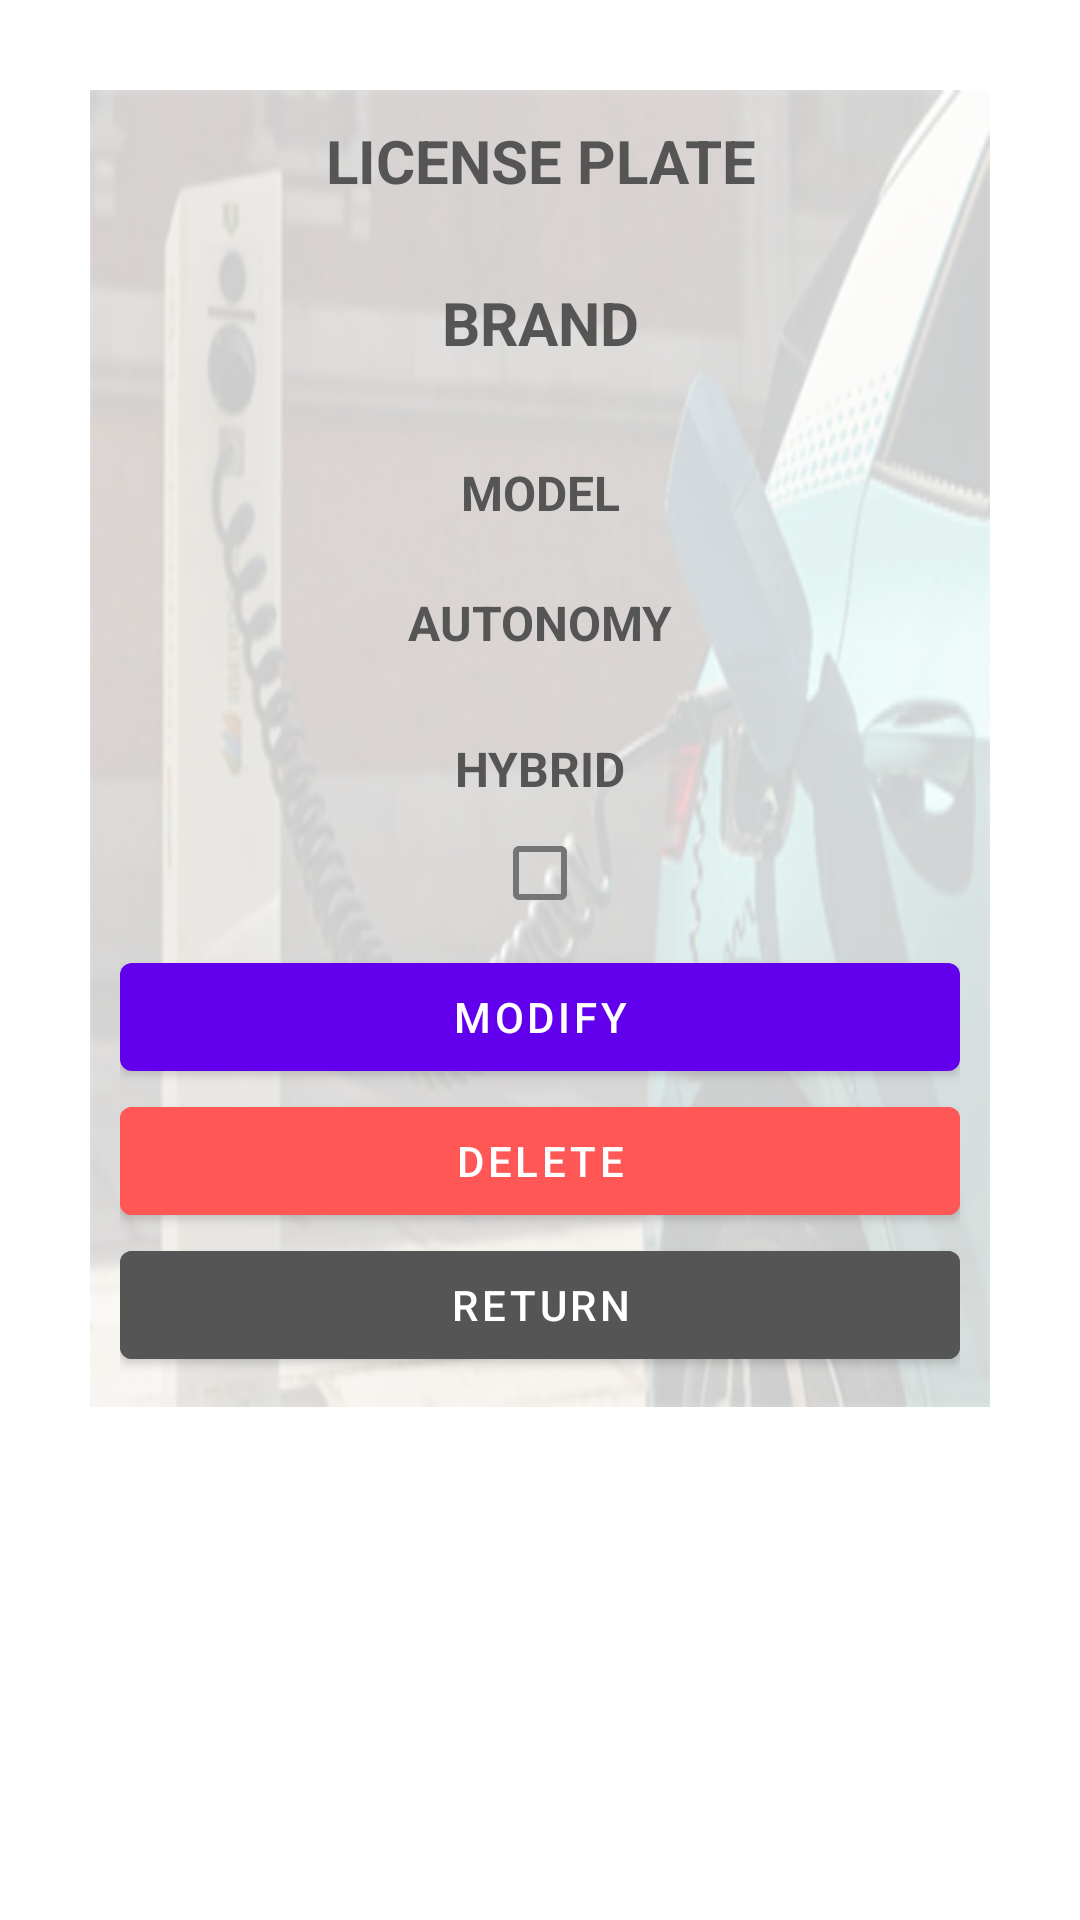

The Android layout XML behind this screen, and the referenced resources:
<!-- AndroidManifest.xml: application theme Theme.Emission -->
<!-- res/layout/activity_vehicle_details.xml -->
<?xml version="1.0" encoding="utf-8"?>
<androidx.constraintlayout.widget.ConstraintLayout xmlns:android="http://schemas.android.com/apk/res/android"
    xmlns:app="http://schemas.android.com/apk/res-auto"
    xmlns:tools="http://schemas.android.com/tools"
    android:layout_width="match_parent"
    android:layout_height="match_parent"
    android:background="#FFFFFF"
    android:padding="30dp"
    tools:context=".VehicleDetailsActivity">

    <LinearLayout
        android:layout_width="match_parent"
        android:layout_height="wrap_content"
        android:background="@drawable/vehicle_backg_2"
        android:orientation="vertical"
        android:padding="30px"
        app:layout_constraintEnd_toEndOf="parent"
        app:layout_constraintStart_toStartOf="parent"
        app:layout_constraintTop_toTopOf="parent">

        <TextView
            android:id="@+id/textView2"
            android:layout_width="match_parent"
            android:layout_height="wrap_content"
            android:text="@string/title_license_plate_mssg"
            android:textAlignment="center"
            android:textColor="#555555"
            android:textSize="20sp"
            android:textStyle="bold" />

        <TextView
            android:id="@+id/tv_vehicleDetailLicensePlate"
            android:layout_width="match_parent"
            android:layout_height="wrap_content"
            android:textAlignment="center"
            android:textColor="#555555"
            android:textSize="20sp" />

        <TextView
            android:id="@+id/tv_vehicleDetailTitleBrand"
            android:layout_width="match_parent"
            android:layout_height="wrap_content"
            android:text="@string/title_brand_mssg"
            android:textAlignment="center"
            android:textColor="#555555"
            android:textSize="20sp"
            android:textStyle="bold" />

        <TextView
            android:id="@+id/tv_vehicleDetailBrand"
            android:layout_width="match_parent"
            android:layout_height="wrap_content"
            android:textAlignment="center"
            android:textColor="#555555"
            android:textSize="24sp" />

        <TextView
            android:id="@+id/tv_vehicleDetailTitleModel"
            android:layout_width="match_parent"
            android:layout_height="wrap_content"
            android:text="@string/title_model_mssg"
            android:textAlignment="center"
            android:textColor="#555555"
            android:textSize="16sp"
            android:textStyle="bold" />

        <TextView
            android:id="@+id/tv_vehicleDetailModel"
            android:layout_width="match_parent"
            android:layout_height="wrap_content"
            android:textAlignment="center"
            android:textColor="#555555"
            android:textSize="16sp" />

        <TextView
            android:id="@+id/tv_vehicleDetailTitleAutonomy"
            android:layout_width="match_parent"
            android:layout_height="wrap_content"
            android:text="@string/tile_autonomy_mssg"
            android:textAlignment="center"
            android:textColor="#555555"
            android:textSize="16sp"
            android:textStyle="normal|bold" />

        <TextView
            android:id="@+id/tv_vehicleDetailAutonomy"
            android:layout_width="match_parent"
            android:layout_height="wrap_content"
            android:textAlignment="center"
            android:textColor="#555555"
            android:textSize="20sp"
            android:textStyle="bold" />

        <LinearLayout
            android:layout_width="match_parent"
            android:layout_height="wrap_content"
            android:orientation="horizontal">

            <TextView
                android:id="@+id/tv_vehicleDetailTitleHybrid"
                android:layout_width="55dp"
                android:layout_height="wrap_content"
                android:layout_weight="1"
                android:text="@string/title_hybrid_mssg"
                android:textAlignment="center"
                android:textColor="#555555"
                android:textSize="16sp"
                android:textStyle="bold" />

        </LinearLayout>

        <LinearLayout
            android:layout_width="match_parent"
            android:layout_height="wrap_content"
            android:orientation="horizontal">

            <CheckBox
                android:id="@+id/cb_vehicleDetailHybrid"
                android:layout_width="wrap_content"
                android:layout_height="wrap_content"
                android:layout_weight="1"
                android:textAlignment="center"
                android:textColor="#555555" />

        </LinearLayout>

        <Button
            android:id="@+id/bt_goDetailToMain"
            android:layout_width="match_parent"
            android:layout_height="wrap_content"
            android:onClick="updateVehicle"
            android:text="@string/modify_button_title"
            android:textColor="#FFFFFF" />

        <LinearLayout
            android:layout_width="match_parent"
            android:layout_height="wrap_content"
            android:orientation="horizontal">

            <Button
                android:id="@+id/bt_deleteChargingPoint"
                android:layout_width="wrap_content"
                android:layout_height="wrap_content"
                android:layout_weight="1"
                android:backgroundTint="#FF5656"
                android:onClick="deleteVehicle"
                android:text="@string/delete_button_title"
                android:textColor="#FFFFFF" />
        </LinearLayout>

        <Button
            android:id="@+id/bt_goDetailToMain2"
            android:layout_width="match_parent"
            android:layout_height="wrap_content"
            android:backgroundTint="#555555"
            android:onClick="goBack"
            android:text="@string/return_button_title"
            android:textColor="#FFFFFF" />

    </LinearLayout>
</androidx.constraintlayout.widget.ConstraintLayout>
<!-- resources referenced by this layout -->
<resources>
  <!-- drawable vehicle_backg_2: png bitmap (drawable, 174726 bytes) -->
  <string name="delete_button_title">DELETE</string>
  <string name="modify_button_title">MODIFY</string>
  <string name="return_button_title">RETURN</string>
  <string name="tile_autonomy_mssg">AUTONOMY</string>
  <string name="title_brand_mssg">BRAND</string>
  <string name="title_hybrid_mssg">HYBRID</string>
  <string name="title_license_plate_mssg">LICENSE PLATE</string>
  <string name="title_model_mssg">MODEL</string>
  <style name="Theme.Emission" parent="Theme.MaterialComponents.DayNight.DarkActionBar">
          
          <item name="colorPrimary">@color/purple_500</item>
          <item name="colorPrimaryVariant">@color/purple_700</item>
          <item name="colorOnPrimary">@color/white</item>
          
          <item name="colorSecondary">@color/teal_200</item>
          <item name="colorSecondaryVariant">@color/teal_700</item>
          <item name="colorOnSecondary">@color/black</item>
          
          <item name="android:statusBarColor" tools:targetApi="l">?attr/colorPrimaryVariant</item>
          
      </style>
  <!-- not gathered from this repository: default colours our renderer supplied (Android Studio template values) -->
  <color name="purple_500">#FF6200EE</color>
  <color name="purple_700">#FF3700B3</color>
  <color name="teal_200">#FF03DAC5</color>
  <color name="teal_700">#FF018786</color>
  <color name="black">#FF000000</color>
  <color name="white">#FFFFFFFF</color>
</resources>
